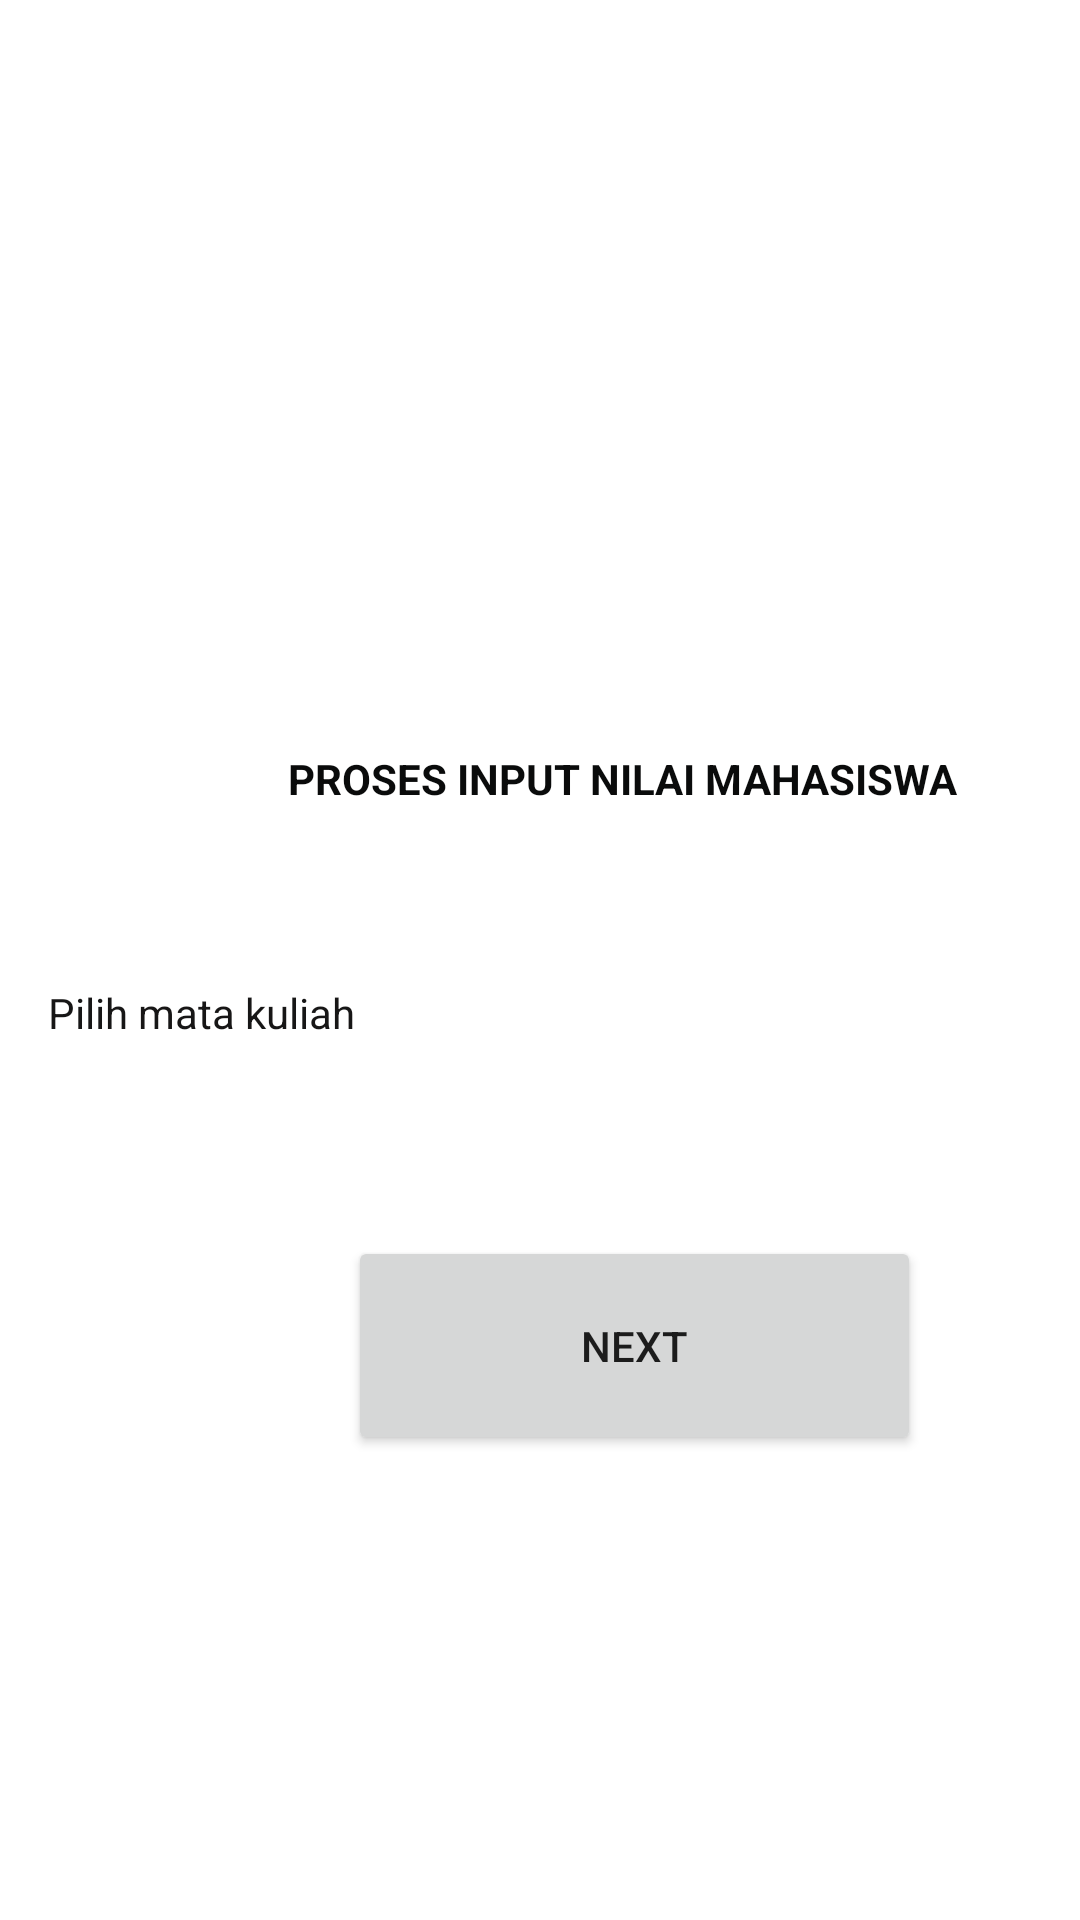

Write the Android layout XML for this screen, with the resource values it uses.
<!-- AndroidManifest.xml: application theme Theme.MyNilai_Herlina -->
<!-- res/layout/activity_main.xml -->
<?xml version="1.0" encoding="utf-8"?>
<androidx.constraintlayout.widget.ConstraintLayout xmlns:android="http://schemas.android.com/apk/res/android"
    xmlns:app="http://schemas.android.com/apk/res-auto"
    xmlns:tools="http://schemas.android.com/tools"
    android:layout_width="match_parent"
    android:layout_height="match_parent"
    tools:context=".MainActivity">

    <TextView
        android:id="@+id/textView"
        android:layout_width="wrap_content"
        android:layout_height="wrap_content"
        android:layout_marginStart="96dp"
        android:layout_marginTop="250dp"
        android:text="PROSES INPUT NILAI MAHASISWA"
        android:textColor="#0A0B0B"
        android:textStyle="bold"
        app:layout_constraintStart_toStartOf="parent"
        app:layout_constraintTop_toTopOf="parent" />

    <TextView
        android:id="@+id/textView2"
        android:layout_width="wrap_content"
        android:layout_height="wrap_content"
        android:layout_marginStart="16dp"
        android:layout_marginTop="328dp"
        android:text="Pilih mata kuliah"
        android:textColor="#171616"
        app:layout_constraintStart_toStartOf="parent"
        app:layout_constraintTop_toTopOf="parent" />

    <Spinner
        android:id="@+id/spinner"
        android:layout_width="250dp"
        android:layout_height="35dp"
        android:layout_marginStart="144dp"
        android:layout_marginTop="320dp"
        app:layout_constraintStart_toStartOf="parent"
        app:layout_constraintTop_toTopOf="parent" />

    <Button
        android:id="@+id/btnext"
        android:layout_width="191dp"
        android:layout_height="73dp"
        android:layout_marginStart="116dp"
        android:layout_marginTop="412dp"
        android:onClick="btnext"
        android:text="Next"
        app:layout_constraintStart_toStartOf="parent"
        app:layout_constraintTop_toTopOf="parent" />

</androidx.constraintlayout.widget.ConstraintLayout>
<!-- resources referenced by this layout -->
<resources>
  <style name="Theme.MyNilai_Herlina" parent="Theme.MaterialComponents.DayNight.DarkActionBar">
          
          <item name="colorPrimary">@color/purple_500</item>
          <item name="colorPrimaryVariant">@color/purple_700</item>
          <item name="colorOnPrimary">@color/white</item>
          
          <item name="colorSecondary">@color/teal_200</item>
          <item name="colorSecondaryVariant">@color/teal_700</item>
          <item name="colorOnSecondary">@color/black</item>
          
          <item name="android:statusBarColor" tools:targetApi="l">?attr/colorPrimaryVariant</item>
          
      </style>
  <!-- not gathered from this repository: default colours our renderer supplied (Android Studio template values) -->
  <color name="purple_500">#FF6200EE</color>
  <color name="purple_700">#FF3700B3</color>
  <color name="teal_200">#FF03DAC5</color>
  <color name="teal_700">#FF018786</color>
  <color name="black">#FF000000</color>
  <color name="white">#FFFFFFFF</color>
</resources>
